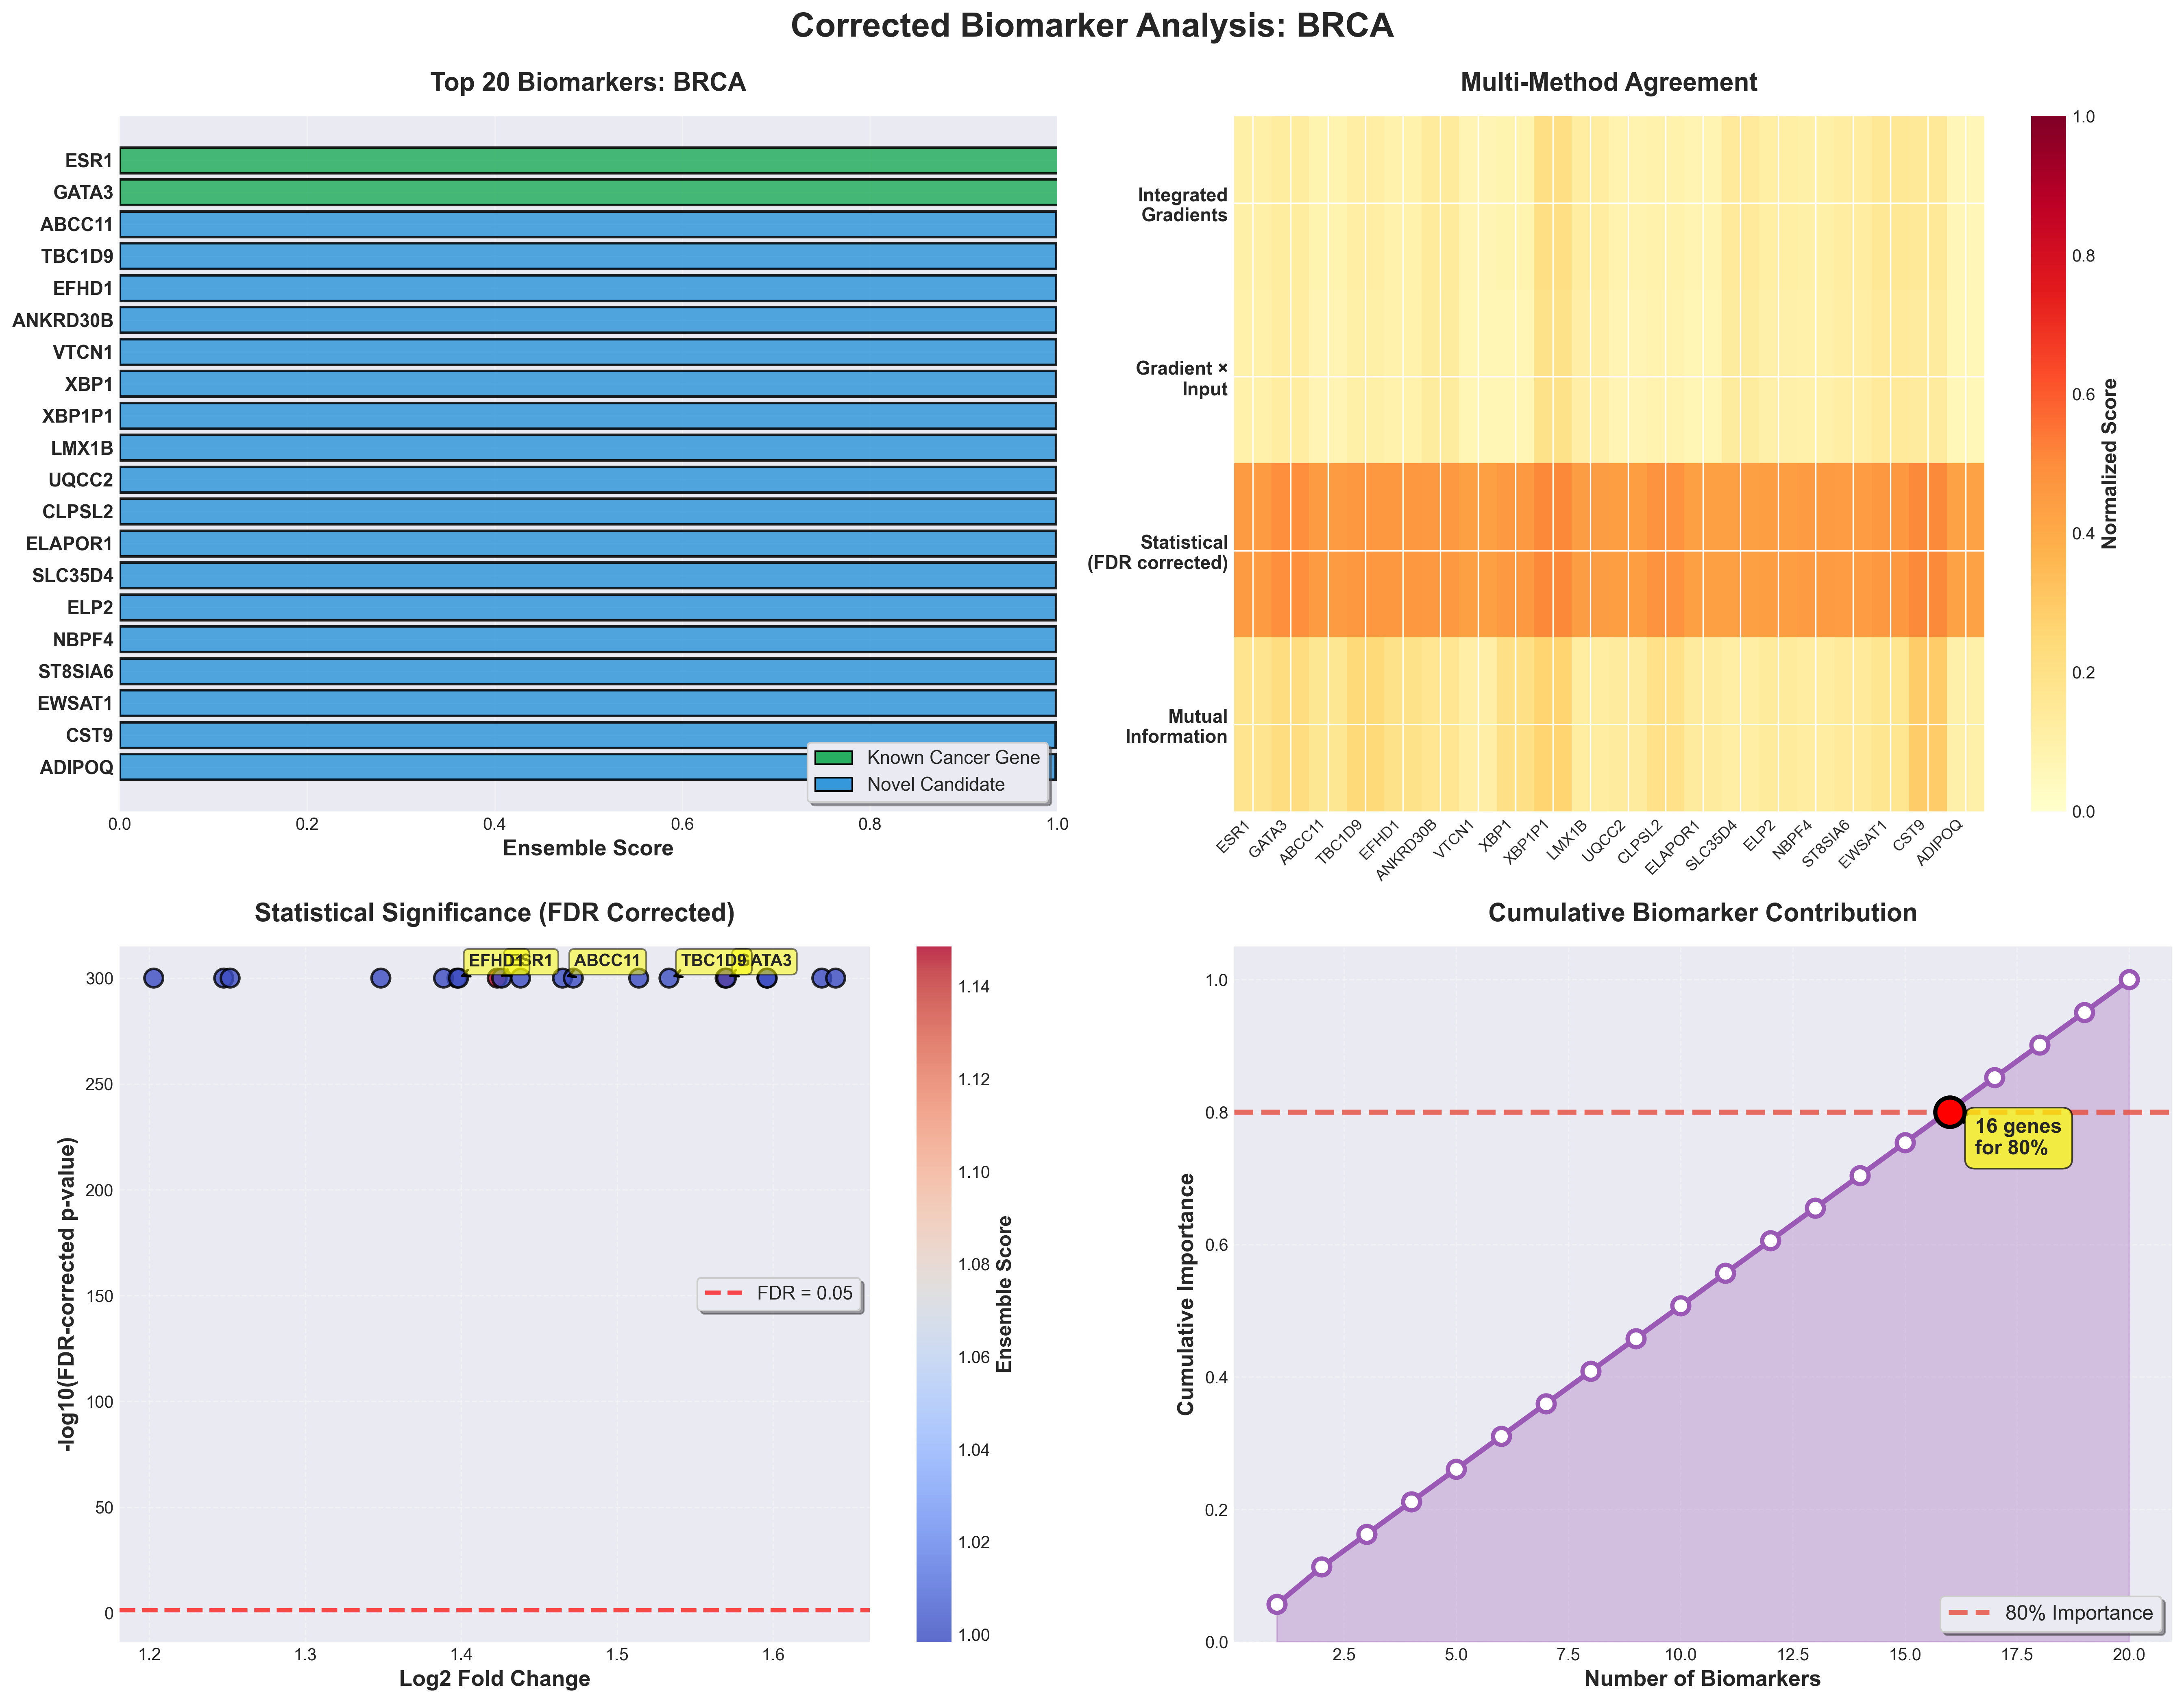

The table this chart was drawn from, first rows:
rank, gene_id, gene_index, final_score, ig_score, gxi_score, statistical_score, mi_score, consensus, fold_change, log_fold_change, p_value_corrected, cohens_d, gene_symbol, gene_name, gene_summary, is_known_cancer_gene, validation_score
1, ESR1, 5727, 1.149, 0.1053, 0.09461, 0.4521, 0.1792, 4, 1.682, 1.423, 0.0, 1.881, ESR1, estrogen receptor 1, This gene encodes an estrogen receptor a…, True, 1.0
2, GATA3, 6876, 1.148, 0.1254, 0.1185, 0.4891, 0.2204, 4, 1.967, 1.569, 0.0, 2.705, GATA3, GATA binding protein 3, This gene encodes a protein which belong…, True, 1.0
3, ABCC11, 83, 0.9993, 0.07865, 0.07298, 0.4498, 0.1629, 4, 1.76, 1.465, 0.0, 1.734, ABCC11, ATP binding cassette subfamily C member …, The protein encoded by this gene is a me…, False, 0.4
4, TBC1D9, 17739, 0.9991, 0.1168, 0.1051, 0.4625, 0.2408, 4, 1.894, 1.533, 0.0, 1.981, TBC1D9, TBC1 domain family member 9, Predicted to enable GTPase activator act…, False, 0.2
5, EFHD1, 5407, 0.999, 0.09054, 0.08629, 0.4619, 0.1891, 4, 1.634, 1.397, 0.0, 2.223, EFHD1, EF-hand domain family member D1, This gene encodes a member of the EF-han…, False, 0.2
6, ANKRD30B, 707, 0.999, 0.1392, 0.1304, 0.4586, 0.1674, 4, 1.969, 1.57, 0.0, 1.788, ANKRD30B, ankyrin repeat domain 30B, , False, 0.0
7, VTCN1, 19447, 0.9989, 0.07165, 0.06652, 0.4338, 0.1071, 4, 1.375, 1.248, 0.0, 1.639, VTCN1, V-set domain containing T cell activatio…, This gene encodes a protein belonging to…, False, 0.4
8, XBP1, 19653, 0.9988, 0.07889, 0.06708, 0.459, 0.1994, 4, 1.774, 1.472, 0.0, 1.998, XBP1, X-box binding protein 1, This gene encodes a transcription factor…, False, 0.4
9, LMX1B, 9652, 0.9987, 0.2071, 0.1941, 0.5083, 0.265, 4, 2.098, 1.631, 0.0, 3.151, XBP1P1, X-box binding protein 1 pseudogene 1, , False, 0.0
10, C6orf126, 2599, 0.9987, 0.1217, 0.1091, 0.4416, 0.1243, 4, 1.71, 1.438, 0.0, 1.54, LMX1B, LIM homeobox transcription factor 1 beta, This gene encodes a member of LIM-homeod…, False, 0.2
11, KIAA1324, 8987, 0.9987, 0.08311, 0.07362, 0.4407, 0.134, 4, 1.381, 1.252, 0.0, 1.84, UQCC2, ubiquinol-cytochrome c reductase complex…, This gene encodes a nucleoid protein loc…, False, 0.2
12, C18orf45, 2073, 0.9987, 0.09332, 0.08247, 0.4766, 0.1976, 4, 1.856, 1.514, 0.0, 2.444, CLPSL2, colipase like 2, Predicted to enable enzyme activator act…, False, 0.2
13, ELP2, 5545, 0.9986, 0.0756, 0.06893, 0.4338, 0.1333, 4, 1.618, 1.389, 0.0, 1.395, ELAPOR1, endosome-lysosome associated apoptosis a…, Expression of this gene is induced by es…, False, 0.2
14, NBPF4, 11585, 0.9986, 0.1428, 0.1325, 0.4359, 0.1142, 4, 1.636, 1.398, 0.0, 1.442, SLC35D4, solute carrier family 35 member D4, Predicted to enable antiporter activity.…, False, 0.2
15, ST8SIA6, 17333, 0.9986, 0.1114, 0.09809, 0.4397, 0.1371, 4, 1.546, 1.348, 0.0, 1.644, ELP2, elongator acetyltransferase complex subu…, The protein encoded by this gene is a co…, False, 0.2
16, TMEM84, 18341, 0.9985, 0.1031, 0.0972, 0.4508, 0.125, 4, 1.687, 1.426, 0.0, 1.836, NBPF4, NBPF member 4, This gene is a member of the neuroblasto…, False, 0.2
17, CST9, 4354, 0.9985, 0.1241, 0.1152, 0.4453, 0.1438, 4, 2.023, 1.596, 0.0, 1.337, ST8SIA6, ST8 alpha-N-acetyl-neuraminide alpha-2,8…, This gene encodes a member of the glycos…, False, 0.2
18, ADIPOQ, 357, 0.9985, 0.1524, 0.1434, 0.4645, 0.1708, 4, 2.023, 1.596, 0.0, 1.91, EWSAT1, Ewing sarcoma associated transcript 1, , False, 0.0
19, TRPS1, 18748, 0.9984, 0.1449, 0.1353, 0.5073, 0.2875, 4, 2.117, 1.64, 0.0, 3.102, CST9, cystatin 9, The cystatin superfamily encompasses pro…, False, 0.2
20, PRKAR2B, 14067, 0.9984, 0.05887, 0.05758, 0.4274, 0.1012, 4, 1.302, 1.203, 0.0, 1.52, ADIPOQ, adiponectin, C1Q and collagen domain con…, This gene is expressed in adipose tissue…, False, 0.4
21, PRKCA, 14068, 0.9984, 0.06862, 0.05939, 0.43, 0.1294, 4, 1.343, 1.228, 0.0, 1.555, TRPS1, transcriptional repressor GATA binding 1, This gene encodes a transcription factor…, False, 0.2
22, CRABP2, 4210, 0.9984, 0.06572, 0.06189, 0.4304, 0.107, 4, 1.265, 1.179, 0.0, 1.648, PRKAR2B, protein kinase cAMP-dependent type II re…, cAMP is a signaling molecule important f…, False, 0.4
23, STC2, 17374, 0.9984, 0.1225, 0.1115, 0.4395, 0.1457, 4, 1.517, 1.332, 0.0, 1.668, PRKCA, protein kinase C alpha, Protein kinase C (PKC) is a family of se…, False, 0.4
24, AR, 898, 0.9984, 0.06197, 0.05621, 0.4235, 0.1244, 4, 1.272, 1.184, 0.0, 1.433, CRABP2, cellular retinoic acid binding protein 2, This gene encodes a member of the retino…, False, 0.2
25, RERG, 14842, 0.9983, 0.07044, 0.06821, 0.433, 0.1119, 4, 1.356, 1.236, 0.0, 1.635, STC2, stanniocalcin 2, This gene encodes a secreted, homodimeri…, False, 0.2
26, MUCL1, 11358, 0.9983, 0.1055, 0.09608, 0.4572, 0.1432, 4, 1.927, 1.55, 0.0, 1.788, AREG, amphiregulin, The protein encoded by this gene is a me…, False, 0.4
27, PRLR, 14093, 0.9983, 0.1226, 0.1173, 0.4781, 0.2316, 4, 1.782, 1.476, 0.0, 2.562, AKR1B1, aldo-keto reductase family 1 member B, This gene encodes a member of the aldo/k…, False, 0.4
28, GPR81, 7365, 0.9983, 0.1294, 0.1251, 0.4461, 0.1454, 4, 1.513, 1.329, 0.0, 1.87, AR, androgen receptor, The androgen receptor gene is more than …, False, 0.4
29, KIAA1467, 8999, 0.9983, 0.06704, 0.05856, 0.426, 0.1058, 4, 1.369, 1.245, 0.0, 1.41, RERG, RAS like estrogen regulated growth inhib…, RERG, a member of the RAS superfamily of…, False, 0.2
30, TCF21, 17803, 0.9983, 0.08258, 0.07777, 0.4252, 0.1037, 4, 1.164, 1.114, 0.0, 1.593, MUCL1, mucin like 1, Predicted to be located in Golgi lumen a…, False, 0.2
31, FOXF1, 6611, 0.9982, 0.1134, 0.1086, 0.4362, 0.1089, 4, 1.337, 1.224, 0.0, 1.749, PRLR, prolactin receptor, This gene encodes a receptor for the ant…, False, 0.4
32, PTP4A2, 14354, 0.9982, 0.08284, 0.07784, 0.4206, 0.09908, 4, 1.273, 1.185, 0.0, 1.345, HCAR1, hydroxycarboxylic acid receptor 1, G protein-coupled receptors (GPCRs, or G…, False, 0.4
33, IRX5, 8598, 0.9982, 0.1439, 0.135, 0.4673, 0.2237, 4, 1.644, 1.403, 0.0, 2.374, FAM234B, family with sequence similarity 234 memb…, Predicted to be located in Golgi apparat…, False, 0.2
34, RABEP1, 14554, 0.9982, 0.06311, 0.05658, 0.4445, 0.1615, 4, 1.666, 1.415, 0.0, 1.668, TCF21, transcription factor 21, TCF21 encodes a transcription factor of …, False, 0.2
35, PLIN1, 13612, 0.9982, 0.07683, 0.07002, 0.4328, 0.1301, 4, 1.54, 1.345, 0.0, 1.443, FOXF1, forkhead box F1, This gene belongs to the forkhead family…, False, 0.2
36, MTL5, 11310, 0.9981, 0.06494, 0.06306, 0.4322, 0.1445, 4, 1.323, 1.216, 0.0, 1.642, PTP4A2, protein tyrosine phosphatase 4A2, The protein encoded by this gene belongs…, False, 0.2
37, FOXI1, 6615, 0.9981, 0.1062, 0.1032, 0.4401, 0.118, 4, 1.575, 1.365, 0.0, 1.629, IRX5, iroquois homeobox 5, This gene encodes a member of the iroquo…, False, 0.2
38, C4orf32, 2521, 0.9981, 0.07728, 0.07179, 0.4235, 0.1318, 4, 1.273, 1.185, 0.0, 1.43, RABEP1, rabaptin, RAB GTPase binding effector pr…, Enables protein domain specific binding …, False, 0.4
39, SLC39A6, 16338, 0.9981, 0.0873, 0.07623, 0.4572, 0.1894, 4, 1.862, 1.517, 0.0, 1.855, PLIN1, perilipin 1, The protein encoded by this gene coats l…, False, 0.4
40, ANKRD30A, 706, 0.9981, 0.2381, 0.2172, 0.4983, 0.2391, 4, 2.594, 1.846, 0.0, 2.354, TESMIN, testis expressed metallothionein like pr…, Metallothionein proteins are highly cons…, False, 0.2
41, TNN, 18458, 0.9981, 0.08585, 0.07984, 0.4395, 0.1255, 4, 1.52, 1.333, 0.0, 1.665, FOXI1, forkhead box I1, This gene belongs to the forkhead family…, False, 0.2
42, HKDC1, 7896, 0.9981, 0.07656, 0.07141, 0.4507, 0.1648, 4, 1.458, 1.298, 0.0, 2.062, FAM241A, family with sequence similarity 241 memb…, Located in Golgi apparatus. [provided by…, False, 0.0
43, TUSC5, 18972, 0.998, 0.1329, 0.1249, 0.4424, 0.136, 4, 1.807, 1.489, 0.0, 1.466, SLC39A6, solute carrier family 39 member 6, Zinc is an essential cofactor for hundre…, False, 0.2
44, ITIH5L, 8659, 0.998, 0.07279, 0.06046, 0.4507, 0.1552, 4, 1.624, 1.392, 0.0, 1.898, ANKRD30A, ankyrin repeat domain 30A, This gene encodes a DNA-binding transcri…, False, 0.2
45, C8orf85, 2746, 0.9979, 0.2, 0.1926, 0.4833, 0.2147, 4, 2.01, 1.59, 0.0, 2.488, TNN, tenascin N, Predicted to enable integrin binding act…, False, 0.4
46, FLJ45983, 6530, 0.9979, 0.1168, 0.1124, 0.466, 0.1562, 4, 1.874, 1.523, 0.0, 2.107, HKDC1, hexokinase domain containing 1, This gene encodes a member of the hexoki…, False, 0.4
47, NEK10, 11769, 0.9979, 0.06125, 0.05609, 0.4299, 0.1035, 4, 1.542, 1.346, 0.0, 1.356, TRARG1, trafficking regulator of GLUT4 (SLC2A4) …, Predicted to be involved in endosome to …, False, 0.2
48, NCRNA00160, 11661, 0.9979, 0.1308, 0.1146, 0.4582, 0.1569, 4, 2.017, 1.593, 0.0, 1.728, ITIH6, inter-alpha-trypsin inhibitor heavy chai…, The protein encoded by this gene belongs…, False, 0.2
49, FSIP1, 6687, 0.9978, 0.1207, 0.1125, 0.4487, 0.1974, 4, 1.854, 1.513, 0.0, 1.608, AARD, alanine and arginine rich domain contain…, Predicted to be involved in lung develop…, False, 0.0
50, PIK3R3, 13436, 0.9978, 0.07847, 0.07181, 0.4356, 0.1059, 4, 1.36, 1.239, 0.0, 1.706, PIK3R3, Unknown, , False, 0.0
